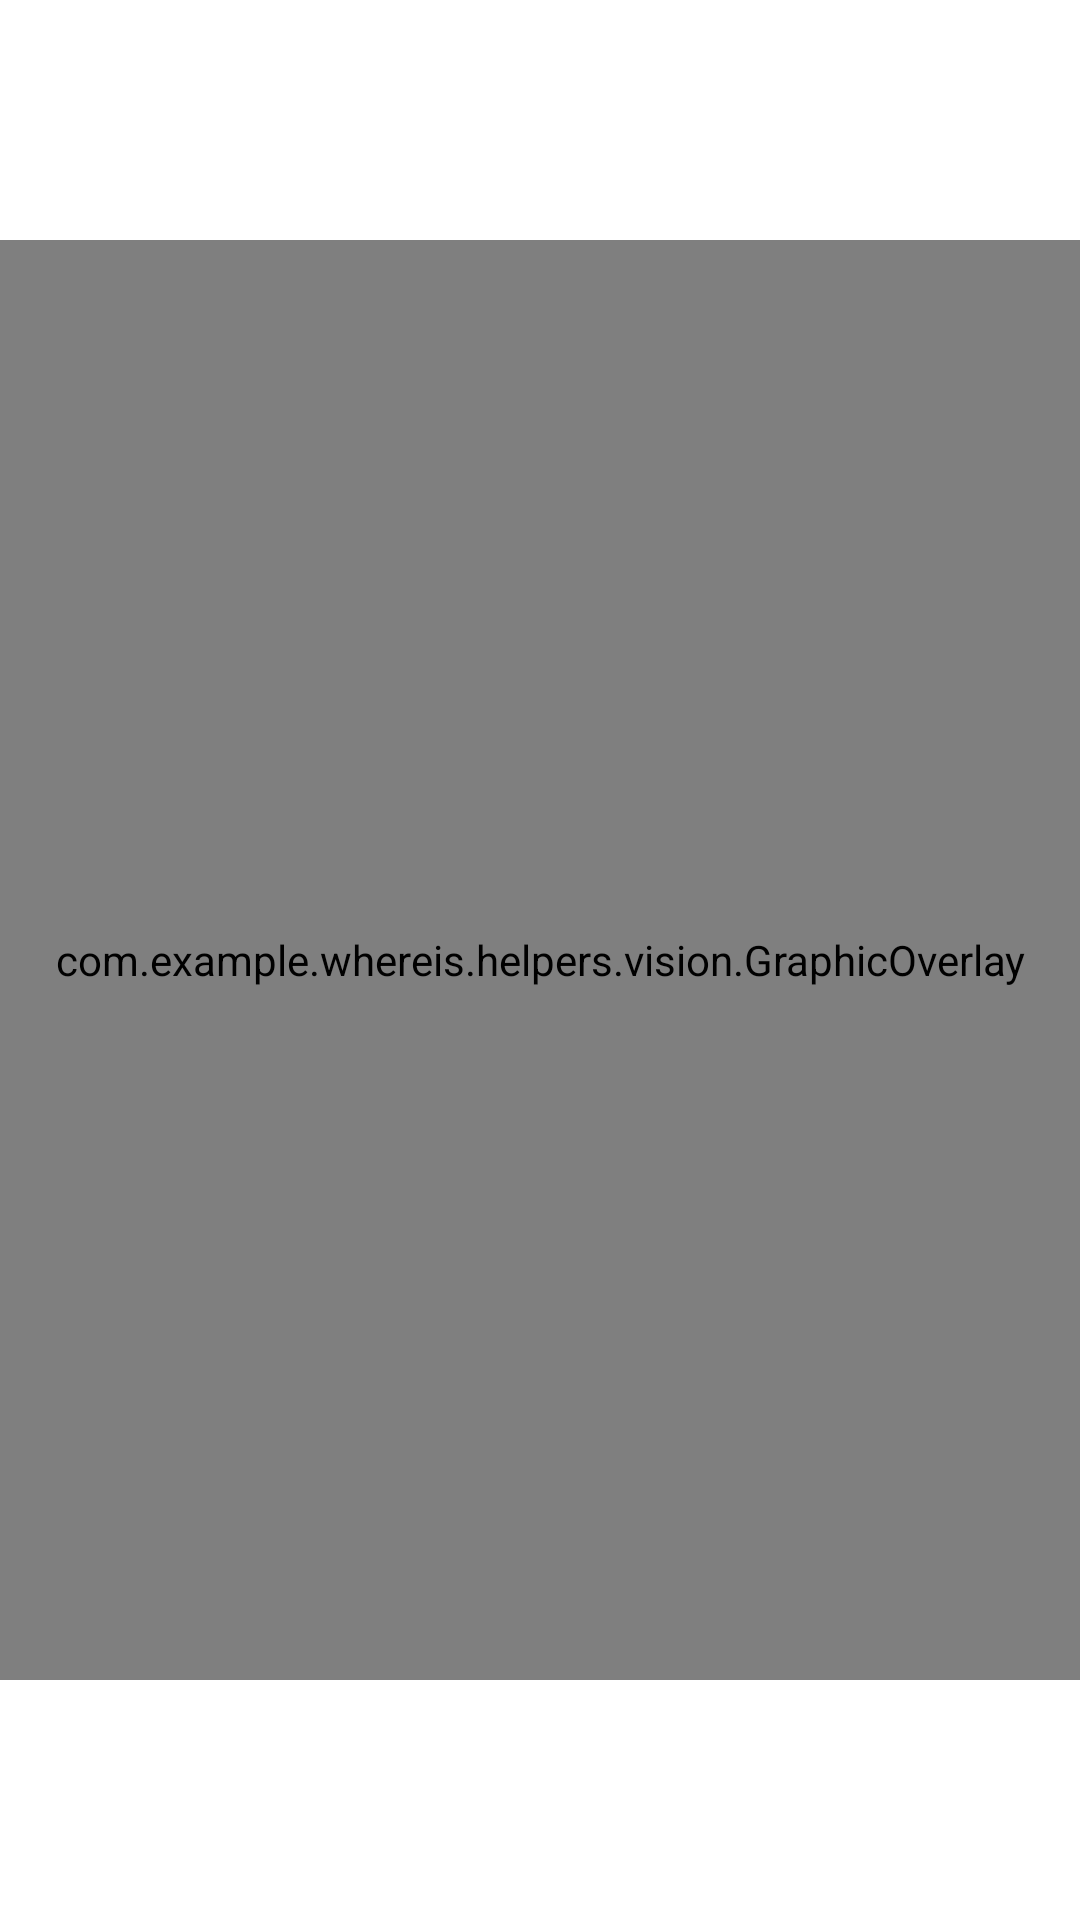

Here is an Android app screen rendered from its layout file. Give the layout XML and the strings, colors and styles it references.
<!-- AndroidManifest.xml: application theme Theme.WhereIs -->
<!-- res/layout/activity_video_helper_new.xml -->
<?xml version="1.0" encoding="utf-8"?>
<androidx.constraintlayout.widget.ConstraintLayout xmlns:android="http://schemas.android.com/apk/res/android"
    xmlns:app="http://schemas.android.com/apk/res-auto"
    android:layout_width="match_parent"
    android:layout_height="match_parent"
    xmlns:tools="http://schemas.android.com/tools">

    <com.google.android.material.floatingactionbutton.ExtendedFloatingActionButton
        android:id="@+id/button_add_face"
        android:visibility="gone"
        android:layout_width="wrap_content"
        android:layout_height="wrap_content"
        android:layout_marginTop="20dp"
        app:icon="@drawable/baseline_portrait_24"
        android:text="Add Face"
        android:onClick="onAddFaceClicked"
        app:layout_constraintEnd_toEndOf="parent"
        app:layout_constraintTop_toTopOf="parent" />

    <androidx.camera.view.PreviewView
        android:id="@+id/camera_source_preview"
        android:layout_width="match_parent"
        android:layout_height="0dp"
        app:layout_constraintBottom_toBottomOf="parent"
        app:layout_constraintDimensionRatio="3:4"
        app:layout_constraintTop_toTopOf="parent" />

    <com.example.whereis.helpers.vision.GraphicOverlay
        android:id="@+id/graphic_overlay"
        android:layout_width="match_parent"
        android:layout_height="0dp"
        app:layout_constraintBottom_toBottomOf="parent"
        app:layout_constraintDimensionRatio="3:4"
        app:layout_constraintTop_toTopOf="parent" />

    <ImageView
        android:id="@+id/testImageView"
        android:layout_width="200dp"
        android:layout_height="200dp"
        app:layout_constraintStart_toStartOf="parent"
        app:layout_constraintTop_toTopOf="parent" />

    <TextView
        android:id="@+id/output_text_view"
        android:layout_width="0dp"
        android:layout_height="0dp"
        android:textAlignment="textStart"
        android:textAppearance="@style/TextAppearance.AppCompat.Medium"
        app:layout_constraintBottom_toBottomOf="parent"
        app:layout_constraintEnd_toEndOf="parent"
        app:layout_constraintStart_toStartOf="parent"
        app:layout_constraintTop_toBottomOf="@+id/camera_source_preview"
        tools:text="Test" />
</androidx.constraintlayout.widget.ConstraintLayout>
<!-- resources referenced by this layout -->
<resources>
  <style name="Theme.WhereIs" parent="Theme.MaterialComponents.DayNight.DarkActionBar">
          
          <item name="colorPrimary">@color/purple_500</item>
          <item name="colorPrimaryVariant">@color/purple_700</item>
          <item name="colorOnPrimary">@color/white</item>
          
          <item name="colorSecondary">@color/teal_200</item>
          <item name="colorSecondaryVariant">@color/teal_700</item>
          <item name="colorOnSecondary">@color/black</item>
          
          <item name="android:statusBarColor" tools:targetApi="l">?attr/colorPrimaryVariant</item>
          
      </style>
  <color name="purple_500">#FFFF5500</color>
  <color name="purple_700">#FFBB0000</color>
  <color name="white">#FFFFFFFF</color>
  <color name="teal_200">#FFAAA000</color>
  <color name="teal_700">#FFAA5500</color>
  <color name="black">#FF000000</color>
</resources>
